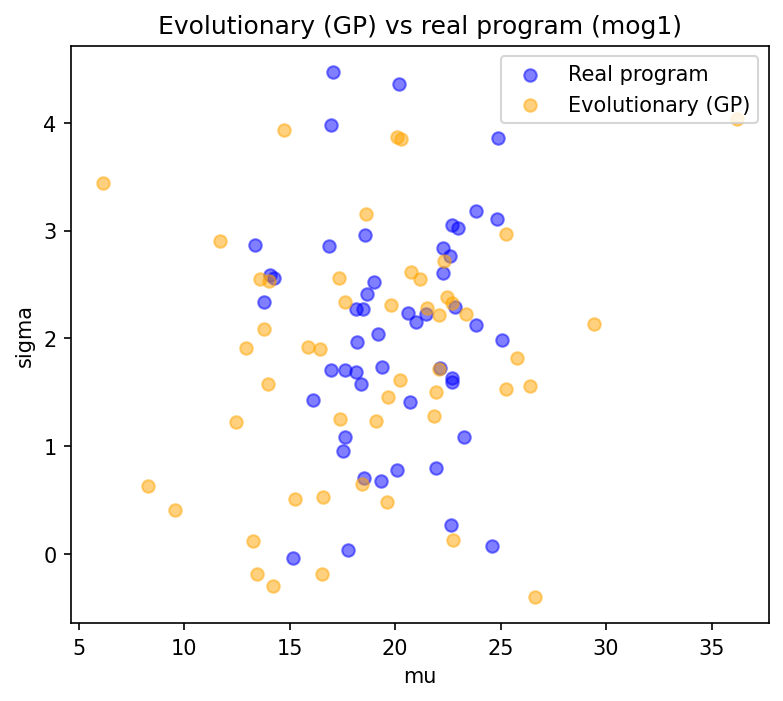

Source data for this figure (header and first rows):
mu, sigma
25.24, 1.532
14.23, -0.2971
21.84, 1.277
18.45, 0.6509
22.06, 1.717
23.37, 2.227
12.47, 1.226
19.66, 1.456
36.2, 4.038
17.37, 1.251
25.76, 1.816
20.77, 2.618
16.53, -0.1819
26.65, -0.3955
15.86, 1.918
25.24, 2.966
21.95, 1.507
12.95, 1.914
22.07, 2.218
29.41, 2.131
20.21, 1.617
14.02, 2.531
6.149, 3.436
22.75, 0.1304
22.7, 2.327
16.44, 1.899
17.33, 2.557
9.567, 0.4105
20.1, 3.868
11.71, 2.906
13.57, 2.552
17.63, 2.335
18.64, 3.153
19.8, 2.312
22.32, 2.714
14.73, 3.932
19.6, 0.4832
21.51, 2.281
13.99, 1.58
13.78, 2.087
16.58, 0.532
21.18, 2.552
20.3, 3.849
13.26, 0.1227
13.45, -0.1823
8.276, 0.6319
19.08, 1.238
22.45, 2.385
26.41, 1.556
15.25, 0.5133
